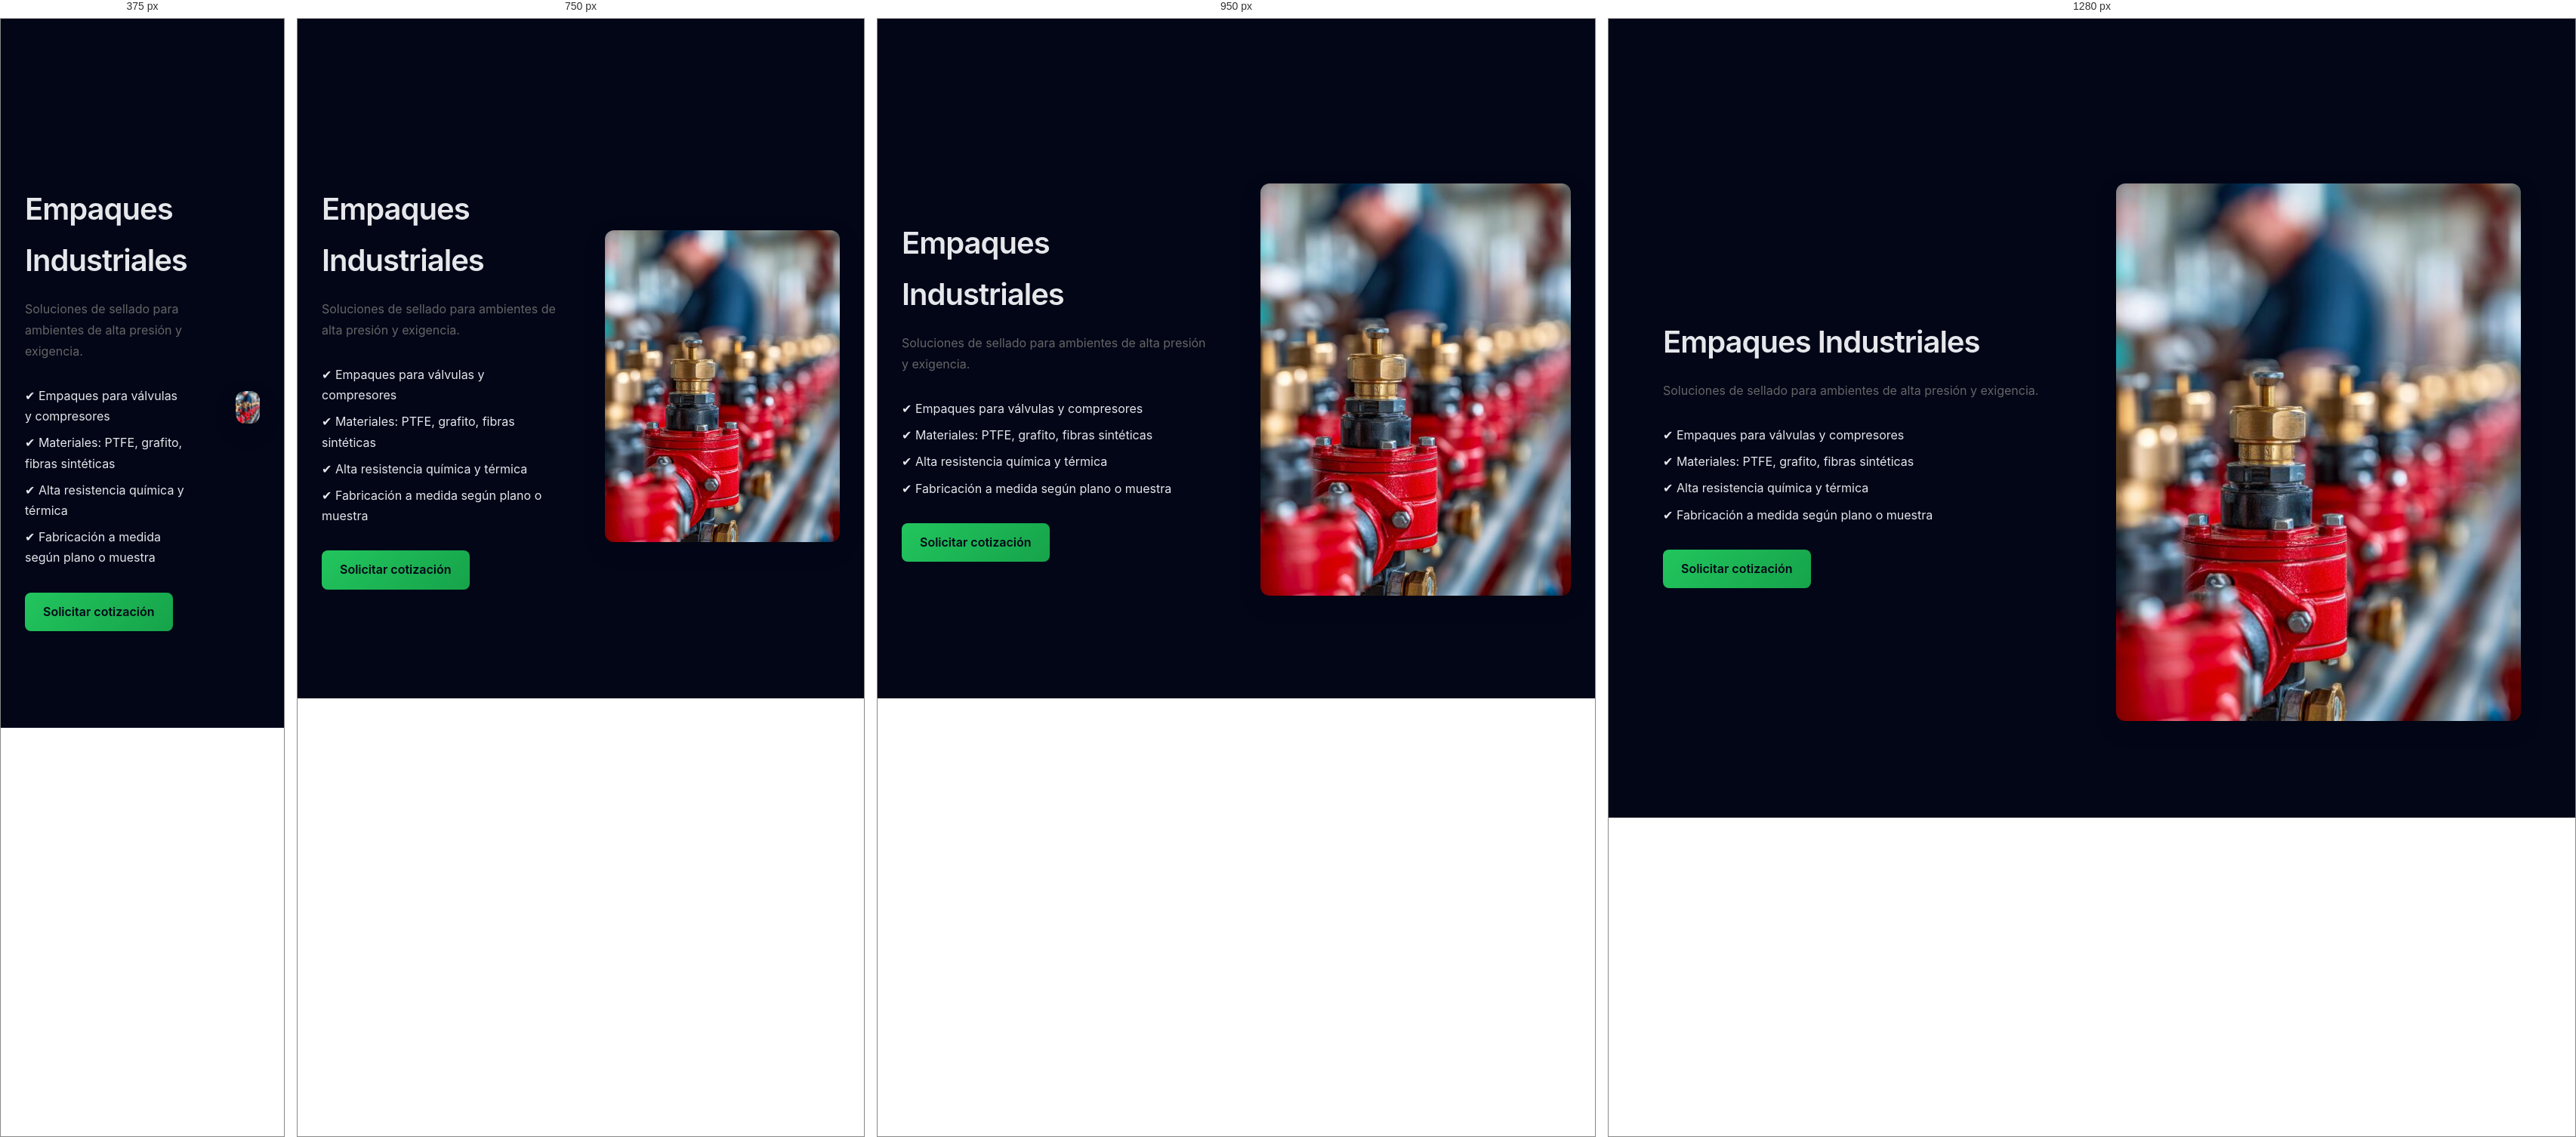
Rendered at 375 px, 750 px, 950 px and 1280 px, left to right.

<!-- file: empaques.html -->
<!DOCTYPE html>
<html lang="es">
<head>
  <meta charset="UTF-8">
  <title>Empaques Industriales | Tecno Compresión SAS</title>
  <meta name="viewport" content="width=device-width, initial-scale=1.0">

  <link rel="stylesheet" href="/assets/css/base.css">
  <link rel="stylesheet" href="/assets/css/header.css">
  <link rel="stylesheet" href="/assets/css/footer.css">
  <link rel="stylesheet" href="/assets/css/producto-empaques.css">
</head>
<body>

<div class="header-spacer"></div>

<section class="product-layout">
  <div class="product-info">
    <h1>Empaques Industriales</h1>
    <p class="subtitle">
      Soluciones de sellado para ambientes de alta presión y exigencia.
    </p>

    <ul>
      <li>✔ Empaques para válvulas y compresores</li>
      <li>✔ Materiales: PTFE, grafito, fibras sintéticas</li>
      <li>✔ Alta resistencia química y térmica</li>
      <li>✔ Fabricación a medida según plano o muestra</li>
    </ul>

    <a href="/contacto.html" class="btn-primary">Solicitar cotización</a>
  </div>

  <div class="product-image">
    <img src="/assets/img/producto-empaques.jpg" alt="Empaques industriales">
  </div>
</section>

<script src="/assets/js/inject-header.js"></script>
<script src="/assets/js/inject-footer.js"></script>
</body>
</html>


/* @media block from header.css */
@media (max-width: 900px) {
  .nav-desktop {
    display: none;
  }

  .menu-btn {
    display: flex;
  }
}

/* @media block from footer.css */
@media (max-width: 1000px) {
  .footer-container {
    grid-template-columns: 1fr 1fr;
  }
}

/* @media block from footer.css */
@media (max-width: 600px) {
  .footer-container {
    grid-template-columns: 1fr;
  }
}